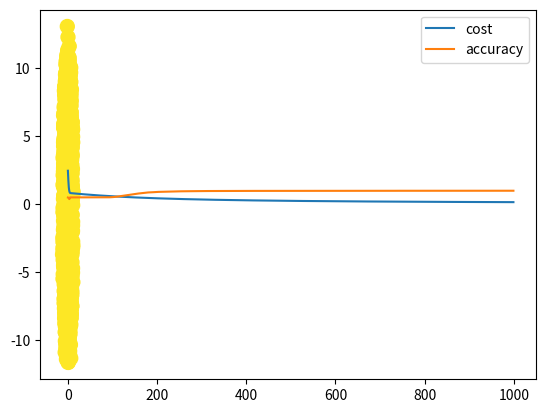

Python code for this plot:
import numpy as np 
import matplotlib.pyplot as plt 

def sigmoid(z):
	return 1 / (1 + np.exp(-z))

def cross_entropy(probs, target):
	return -np.mean(target*np.log(probs) + (1 - target)*np.log(1 - probs))

N = 1000
D = 2

radius_inner = 5
radius_outer = 10

# creates vector of radii for the inner circle
R1 = np.random.randn(N // 2) + radius_inner
# creates a vector of thetas for inner circle
theta = 2 * np.pi * np.random.random(N // 2)

# x = r * cos(theta), y = r * sin(theta)
# Creating X_inner shape (500x2)
X_inner = np.concatenate([ [R1*np.cos(theta)], [R1*np.sin(theta)] ]).T

# creates vector of radii for the inner circle
R2 = np.random.randn(N // 2) + radius_outer
# creates a vector of thetas for inner circle
theta = 2 * np.pi * np.random.random(N // 2)

# x = r * cos(theta), y = r * sin(theta)
# Creating X_inner shape (500x2)
X_outer = np.concatenate([ [R2*np.cos(theta)], [R2*np.sin(theta)] ]).T

# Final X
X = np.concatenate( [X_inner, X_outer] )

# creating targets
T = np.array([0]*(N // 2) + [1]*(N // 2))

plt.scatter(X[:, 0], X[:, 1], c=T, s=100)
plt.show()

# Now solving using logistic regression
bias = np.ones((N, 1))

# adding the radius of every sample
r = np.zeros((N, 1))
for i in range(N):
	# r = np.sqrt(x^2 + y^2)
	r[i] = np.sqrt(X[i, :].dot(X[i, :]))

Xb = np.concatenate((X, r, bias), axis = 1)

# using logistics regression
w = np.random.randn(D + 2) / np.sqrt(D + 2)
learning_rate = 0.0001
costs = []
accuracy = []
for i in range(1000):
	yhat = sigmoid(Xb.dot(w))

	error = cross_entropy(yhat, T)
	costs.append(error)

	diff = yhat - T

	predictions = np.round(yhat)
	acc = np.mean(predictions == T)
	accuracy.append(acc)

	if i % 10 == 0:
		print(acc)

	w = w - learning_rate*(Xb.T.dot(diff))

plt.plot(costs, label='cost')
plt.plot(accuracy, label='accuracy')
plt.legend()
plt.show()
